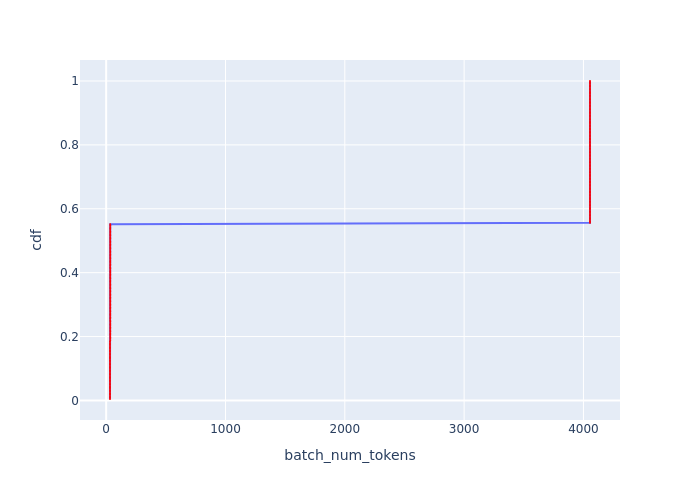

The file beside this chart, header and first rows:
Batch Id, batch_num_tokens, cdf
182, 32, 0.004484
183, 32, 0.008969
184, 32, 0.01345
185, 32, 0.01794
186, 32, 0.02242
187, 32, 0.02691
188, 32, 0.03139
189, 32, 0.03587
190, 32, 0.04036
191, 32, 0.04484
192, 32, 0.04933
193, 32, 0.05381
194, 32, 0.0583
195, 32, 0.06278
196, 32, 0.06726
197, 32, 0.07175
198, 32, 0.07623
199, 32, 0.08072
200, 32, 0.0852
201, 32, 0.08969
202, 32, 0.09417
203, 32, 0.09865
204, 32, 0.1031
205, 32, 0.1076
206, 32, 0.1121
207, 32, 0.1166
208, 32, 0.1211
209, 32, 0.1256
210, 32, 0.13
211, 32, 0.1345
212, 32, 0.139
213, 32, 0.1435
214, 32, 0.148
215, 32, 0.1525
216, 32, 0.157
217, 32, 0.1614
218, 32, 0.1659
219, 32, 0.1704
220, 32, 0.1749
221, 32, 0.1794
222, 32, 0.1839
34, 34, 0.1883
35, 34, 0.1928
36, 34, 0.1973
37, 34, 0.2018
38, 34, 0.2063
39, 34, 0.2108
40, 34, 0.2152
41, 34, 0.2197
42, 34, 0.2242
43, 34, 0.2287
44, 34, 0.2332
45, 34, 0.2377
46, 34, 0.2422
47, 34, 0.2466
48, 34, 0.2511
49, 34, 0.2556
50, 34, 0.2601
51, 34, 0.2646
52, 34, 0.2691
... 163 more rows
